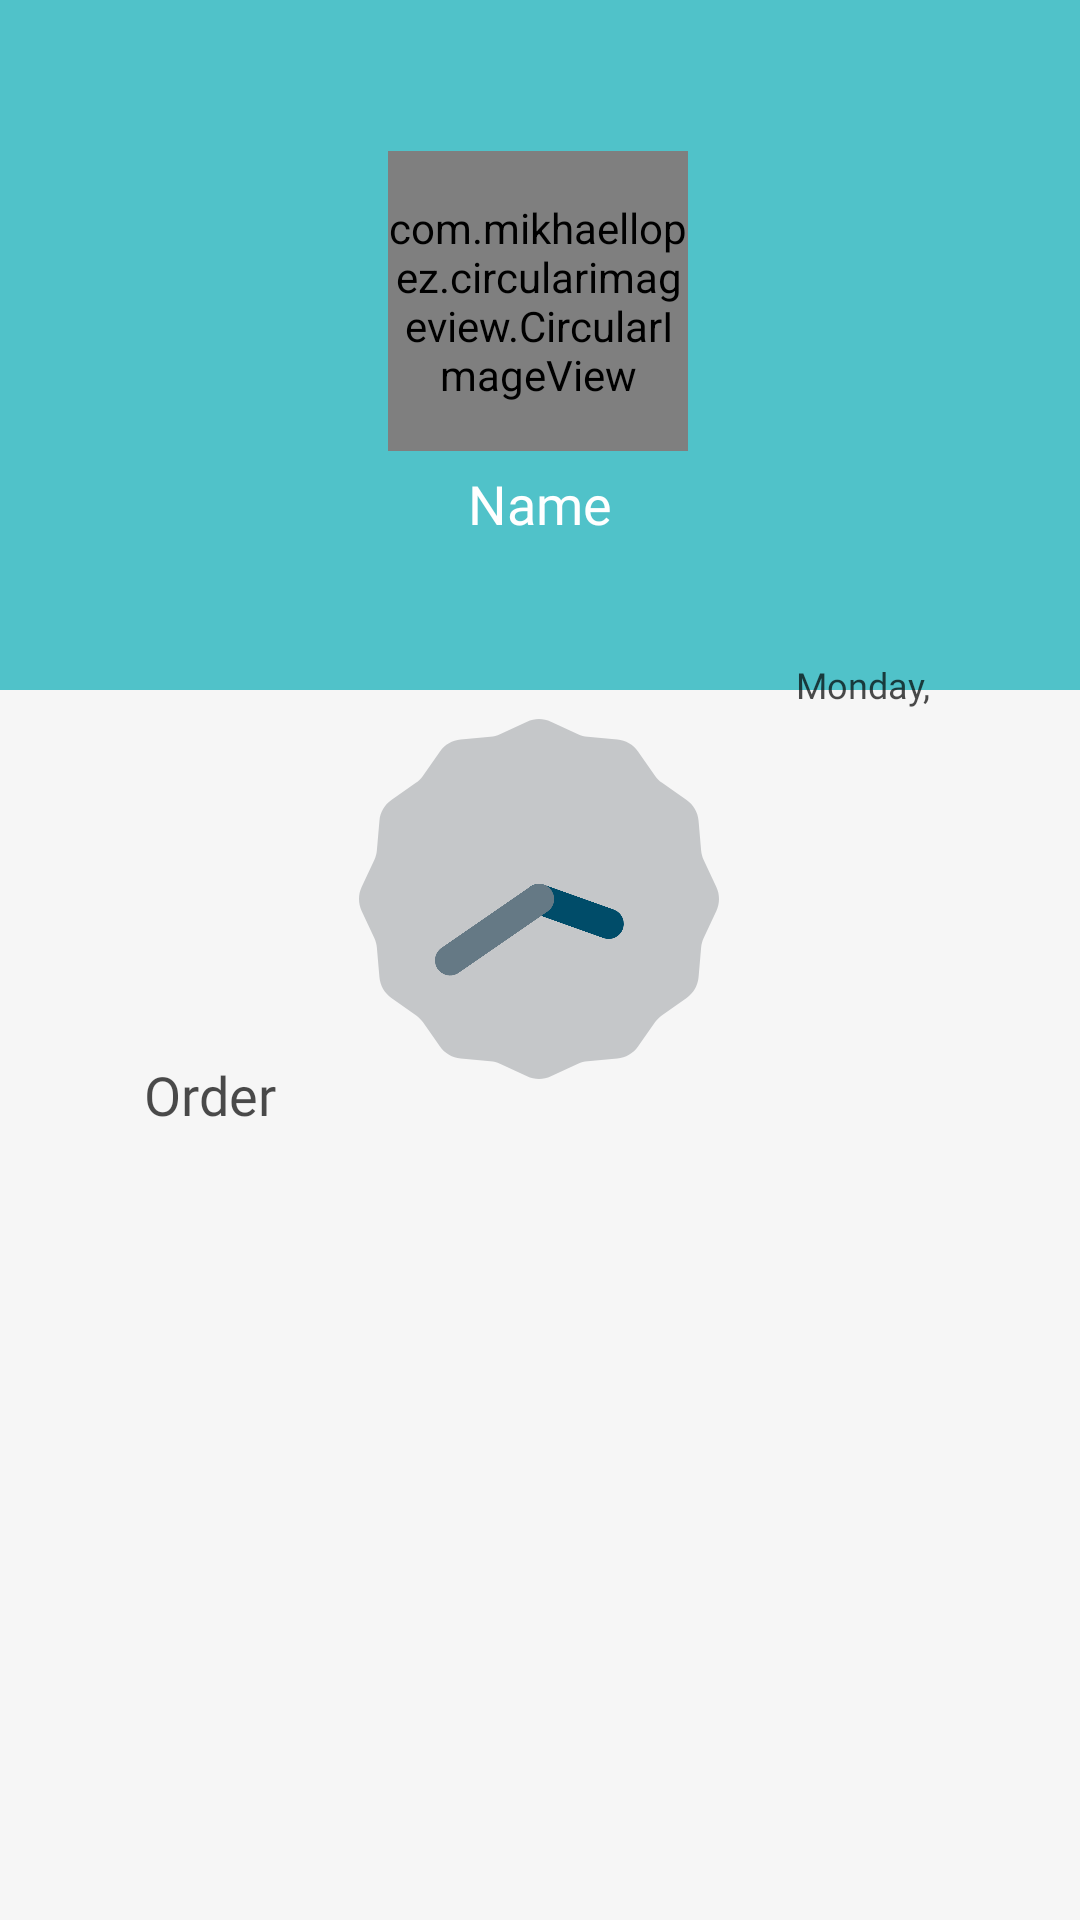

Reconstruct the res/layout file that produces this screen, plus the resources it refers to.
<!-- AndroidManifest.xml: application theme Theme.Laundrylicious -->
<!-- res/layout/order_cuci.xml -->
<?xml version="1.0" encoding="utf-8"?>
<androidx.constraintlayout.widget.ConstraintLayout xmlns:android="http://schemas.android.com/apk/res/android"
    xmlns:app="http://schemas.android.com/apk/res-auto"
    xmlns:tools="http://schemas.android.com/tools"
    android:layout_width="match_parent"
    android:layout_height="match_parent"
    android:background="#F6F6F6">

    <ImageView
        android:id="@+id/imageView20"
        tools:ignore="ImageContrastCheck"
        android:layout_width="411dp"
        android:layout_height="230dp"
        android:contentDescription="@string/string_bg_rec"
        app:layout_constraintBottom_toBottomOf="parent"
        app:layout_constraintEnd_toEndOf="parent"
        app:layout_constraintHorizontal_bias="1.0"
        app:layout_constraintStart_toStartOf="parent"
        app:layout_constraintTop_toTopOf="parent"
        app:layout_constraintVertical_bias="0.0"
        app:srcCompat="@drawable/bg_rec" />

    <AnalogClock
        android:id="@+id/analogClock2"
        android:layout_width="120dp"
        android:layout_height="120dp"
        android:layout_centerHorizontal="true"
        android:layout_margin="18dp"
        app:layout_constraintBottom_toBottomOf="parent"
        app:layout_constraintEnd_toEndOf="parent"
        app:layout_constraintHorizontal_bias="0.498"
        app:layout_constraintStart_toStartOf="parent"
        app:layout_constraintTop_toTopOf="parent"
        app:layout_constraintVertical_bias="0.458" />

    <com.mikhaellopez.circularimageview.CircularImageView
        android:id="@+id/circularImageView2"
        tools:ignore="ImageContrastCheck"
        android:layout_width="100dp"
        android:layout_height="100dp"
        android:layout_alignParentTop="true"
        android:layout_centerHorizontal="true"
        android:src="@drawable/logo"
        app:civ_border_color="#2B8E94"
        app:civ_border_width="6dp"
        app:civ_shadow="true"
        app:civ_shadow_color="#8BC34A"
        app:civ_shadow_radius="10"
        app:layout_constraintBottom_toBottomOf="parent"
        app:layout_constraintEnd_toEndOf="parent"
        app:layout_constraintHorizontal_bias="0.498"
        app:layout_constraintStart_toStartOf="parent"
        app:layout_constraintTop_toTopOf="parent"
        app:layout_constraintVertical_bias="0.093" />

    <TextView
        android:id="@+id/textView15"
        android:layout_width="wrap_content"
        android:layout_height="wrap_content"
        android:fontFamily="@font/psemibold"
        android:text="@string/order"
        android:textColor="#B3000000"
        android:textSize="18sp"
        app:layout_constraintBottom_toBottomOf="parent"
        app:layout_constraintEnd_toEndOf="parent"
        app:layout_constraintHorizontal_bias="0.152"
        app:layout_constraintStart_toStartOf="parent"
        app:layout_constraintTop_toTopOf="parent"
        app:layout_constraintVertical_bias="0.573" />

    <TextView
        android:id="@+id/textView16"
        android:layout_width="wrap_content"
        android:layout_height="wrap_content"
        android:fontFamily="@font/psemibold"
        android:text="@string/day"
        android:textColor="#B3000000"
        android:textSize="12sp"
        app:layout_constraintBottom_toBottomOf="parent"
        app:layout_constraintEnd_toEndOf="parent"
        app:layout_constraintHorizontal_bias="0.841"
        app:layout_constraintStart_toStartOf="parent"
        app:layout_constraintTop_toTopOf="parent"
        app:layout_constraintVertical_bias="0.353" />

    <TextView
        android:id="@+id/textView17"
        android:layout_width="wrap_content"
        android:layout_height="wrap_content"
        android:fontFamily="@font/psemibold"
        android:text="@string/name"
        android:textColor="#fff"
        android:textSize="18sp"
        app:layout_constraintBottom_toBottomOf="parent"
        app:layout_constraintEnd_toEndOf="parent"
        app:layout_constraintStart_toStartOf="parent"
        app:layout_constraintTop_toTopOf="parent"
        app:layout_constraintVertical_bias="0.253"
        tools:ignore="TextContrastCheck" />
</androidx.constraintlayout.widget.ConstraintLayout>
<!-- resources referenced by this layout -->
<resources>
  <!-- drawable bg_rec (drawable) -->
  <?xml version="1.0" encoding="utf-8"?>
  <selector xmlns:android="http://schemas.android.com/apk/res/android">
      <item>
          <shape android:shape="rectangle">
              <solid android:color="#50C2C9"></solid>
          </shape>
      </item>
  </selector>
  <!-- drawable logo: jpg bitmap (drawable, 23397 bytes) -->
  <string name="day">Monday,</string>
  <string name="name">Name</string>
  <string name="order">Order</string>
  <string name="string_bg_rec" />
  <style name="Theme.Laundrylicious" parent="Theme.MaterialComponents.DayNight.DarkActionBar">
          
  
          <item name="colorPrimaryVariant">@color/purple_700</item>
          <item name="colorOnPrimary">@color/white</item>
          
          <item name="colorPrimary">@color/colorPrimary</item>
          <item name="colorPrimaryDark">@color/colorPrimaryDark</item>
          <item name="colorAccent">@color/colorAccent</item>
          <item name="windowActionBar">false</item>
          <item name="windowNoTitle">true</item>
          
          <item name="colorSecondary">@color/teal_200</item>
          <item name="colorSecondaryVariant">@color/teal_700</item>
          <item name="colorOnSecondary">@color/black</item>
          
          <item name="android:statusBarColor" tools:targetApi="l">?attr/colorPrimaryVariant</item>
          
      </style>
  <color name="purple_700">#FF3700B3</color>
  <color name="white">#FFFFFFFF</color>
  <color name="colorPrimary">#3F51B5</color>
  <color name="colorPrimaryDark">#303F9F</color>
  <color name="colorAccent">#FF4081</color>
  <color name="teal_200">#FF03DAC5</color>
  <color name="teal_700">#FF018786</color>
  <color name="black">#FF000000</color>
</resources>
